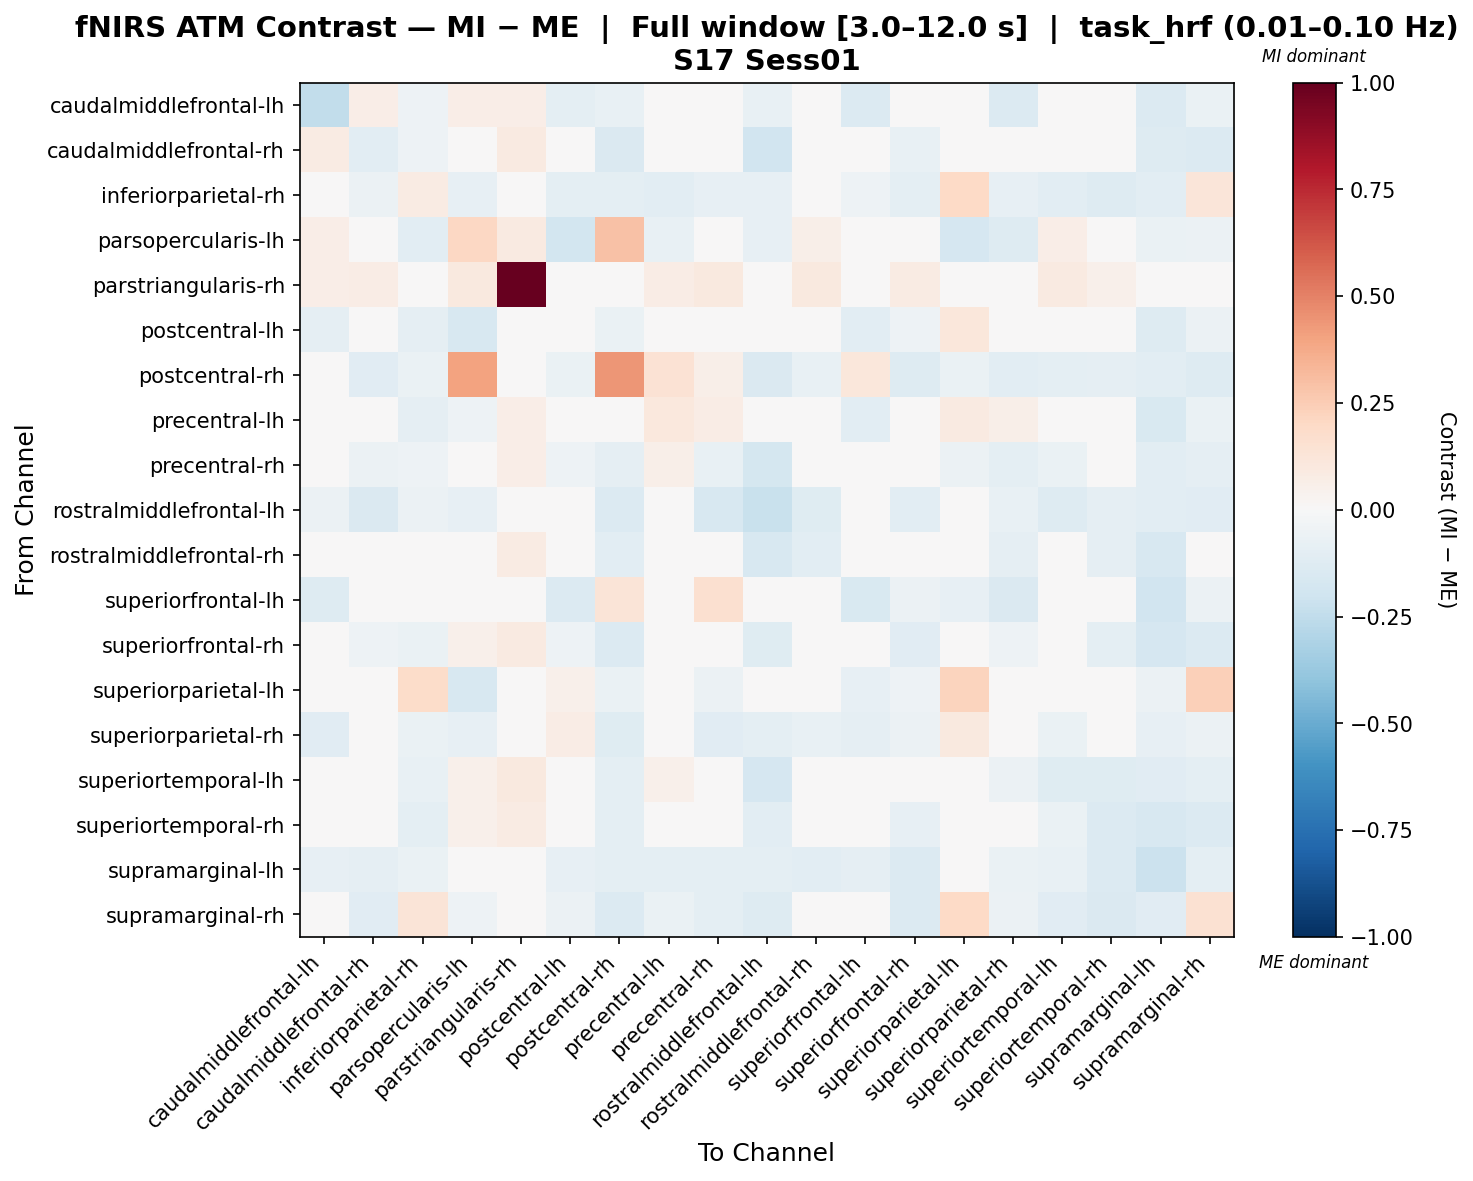

The data file committed next to this chart (first rows):
, caudalmiddlefrontal-lh, caudalmiddlefrontal-rh, inferiorparietal-rh, parsopercularis-lh, parstriangularis-rh, postcentral-lh, postcentral-rh, precentral-lh, precentral-rh, rostralmiddlefrontal-lh, rostralmiddlefrontal-rh, superiorfrontal-lh, superiorfrontal-rh, superiorparietal-lh, superiorparietal-rh, superiortemporal-lh, superiortemporal-rh, supramarginal-lh, supramarginal-rh
caudalmiddlefrontal-lh, -0.2469, 0.06947, -0.05068, 0.06947, 0.06947, -0.09439, -0.07075, -0.01719, 0.006264, -0.07179, 0.02461, -0.1365, -0.0002141, -0.04585, -0.1357, -0.01853, -0.01199, -0.1352, -0.06515
caudalmiddlefrontal-rh, 0.08267, -0.1091, -0.05391, 0.02371, 0.08702, -0.04401, -0.1438, 0.03866, -0.03615, -0.1905, 0.003735, -0.016, -0.07613, -0.04667, -0.04667, -0.02586, -0.04689, -0.1272, -0.1345
inferiorparietal-rh, -0.03874, -0.06104, 0.08115, -0.08541, 0.0, -0.09463, -0.09978, -0.102, -0.07948, -0.08502, -0.029, -0.0535, -0.09978, 0.1981, -0.08554, -0.1092, -0.1313, -0.109, 0.1226
parsopercularis-lh, 0.06405, 0.003294, -0.1032, 0.2098, 0.08967, -0.1875, 0.294, -0.07564, 0.04498, -0.08524, 0.0597, -0.0155, 0.03036, -0.167, -0.1328, 0.06704, 0.02541, -0.06587, -0.05554
parstriangularis-rh, 0.06757, 0.07432, 0.0, 0.09459, 1.0, 0.0, 0.0, 0.07432, 0.09459, 0.0, 0.09459, 0.0, 0.08108, 0.0, 0.0, 0.08784, 0.05405, 0.0, 0.0
postcentral-lh, -0.09233, -0.04023, -0.08795, -0.1628, 0.0, -0.00547, -0.06627, -0.03218, -0.0497, -0.0426, -0.03432, -0.1065, -0.05443, 0.1134, 0.02597, -0.01065, -0.02722, -0.1266, -0.06153
postcentral-rh, 0.03448, -0.1146, -0.0655, 0.4046, 0.0, -0.0653, 0.4385, 0.1434, 0.05991, -0.147, -0.07046, 0.1099, -0.1306, -0.06301, -0.106, -0.09969, -0.08689, -0.109, -0.1327
precentral-lh, -0.04093, 0.02055, -0.08702, -0.05128, 0.06255, 0.03155, -0.006481, 0.1087, 0.07673, -0.04722, 0.02915, -0.1031, 0.005036, 0.09059, 0.06049, 0.04934, 0.02015, -0.1543, -0.0645
precentral-rh, 0.001326, -0.05554, -0.05332, 0.0229, 0.06932, -0.05279, -0.0911, 0.05613, -0.07501, -0.1747, -0.01987, 0.01074, -0.04459, -0.05519, -0.09912, -0.06442, -0.0416, -0.1026, -0.092
rostralmiddlefrontal-lh, -0.05544, -0.1423, -0.05475, -0.08227, 0.0, -0.04114, -0.1336, -0.04701, -0.1566, -0.2203, -0.1181, -0.0141, -0.1084, -0.03878, -0.07717, -0.1279, -0.08783, -0.1028, -0.1145
rostralmiddlefrontal-rh, 0.004942, -0.02966, -0.026, 0.04172, 0.08524, -0.04017, -0.1036, 0.0268, -0.03411, -0.1623, -0.1016, -0.01662, -0.04766, -0.04017, -0.09238, -0.02274, -0.09023, -0.1634, -0.04954
superiorfrontal-lh, -0.132, -0.0188, -0.04542, -0.0188, 0.0, -0.1348, 0.1302, -0.008069, 0.1584, -0.0188, -0.0188, -0.1531, -0.05952, -0.08548, -0.1425, -0.0141, -0.04386, -0.195, -0.06109
superiorfrontal-rh, 0.0481, -0.0526, -0.06955, 0.0522, 0.09356, -0.05284, -0.136, 0.03407, -0.01504, -0.1222, -0.0007679, -0.04365, -0.1105, -0.04824, -0.05284, 0.009737, -0.09411, -0.166, -0.1348
superiorparietal-lh, -0.02369, -0.04364, 0.1807, -0.1635, 0.0, 0.05226, -0.06857, -0.01823, -0.0561, -0.04114, -0.03616, -0.07903, -0.05236, 0.221, -0.02253, -0.01122, -0.02369, -0.0561, 0.2421
superiorparietal-rh, -0.1128, -0.04075, -0.06639, -0.082, 0.0, 0.07609, -0.1188, 0.0333, -0.1111, -0.09716, -0.07292, -0.0876, -0.05472, 0.09587, 0.01063, -0.06269, -0.02794, -0.08431, -0.05821
superiortemporal-lh, -0.002325, -0.04325, -0.07665, 0.05028, 0.09806, -0.02308, -0.1002, 0.05397, -0.04914, -0.1708, -0.01351, -0.02308, -0.01736, -0.02308, -0.06165, -0.1207, -0.1228, -0.1159, -0.1002
superiortemporal-rh, 0.03866, -0.02063, -0.0951, 0.05064, 0.08061, -0.03446, -0.09824, 0.04765, -0.008794, -0.1042, -0.03002, -0.04195, -0.08131, -0.02847, -0.03596, -0.06688, -0.1331, -0.1615, -0.1383
supramarginal-lh, -0.0784, -0.09135, -0.06364, -0.04895, 0.0, -0.0793, -0.09526, -0.09993, -0.09391, -0.09624, -0.1077, -0.09014, -0.1401, -0.04405, -0.06763, -0.07471, -0.1394, -0.2151, -0.09722
supramarginal-rh, -0.03097, -0.1116, 0.1253, -0.05162, 0.0, -0.05965, -0.1387, -0.06424, -0.09582, -0.1261, -0.04073, -0.04474, -0.138, 0.1985, -0.05736, -0.1139, -0.1432, -0.1172, 0.1485
